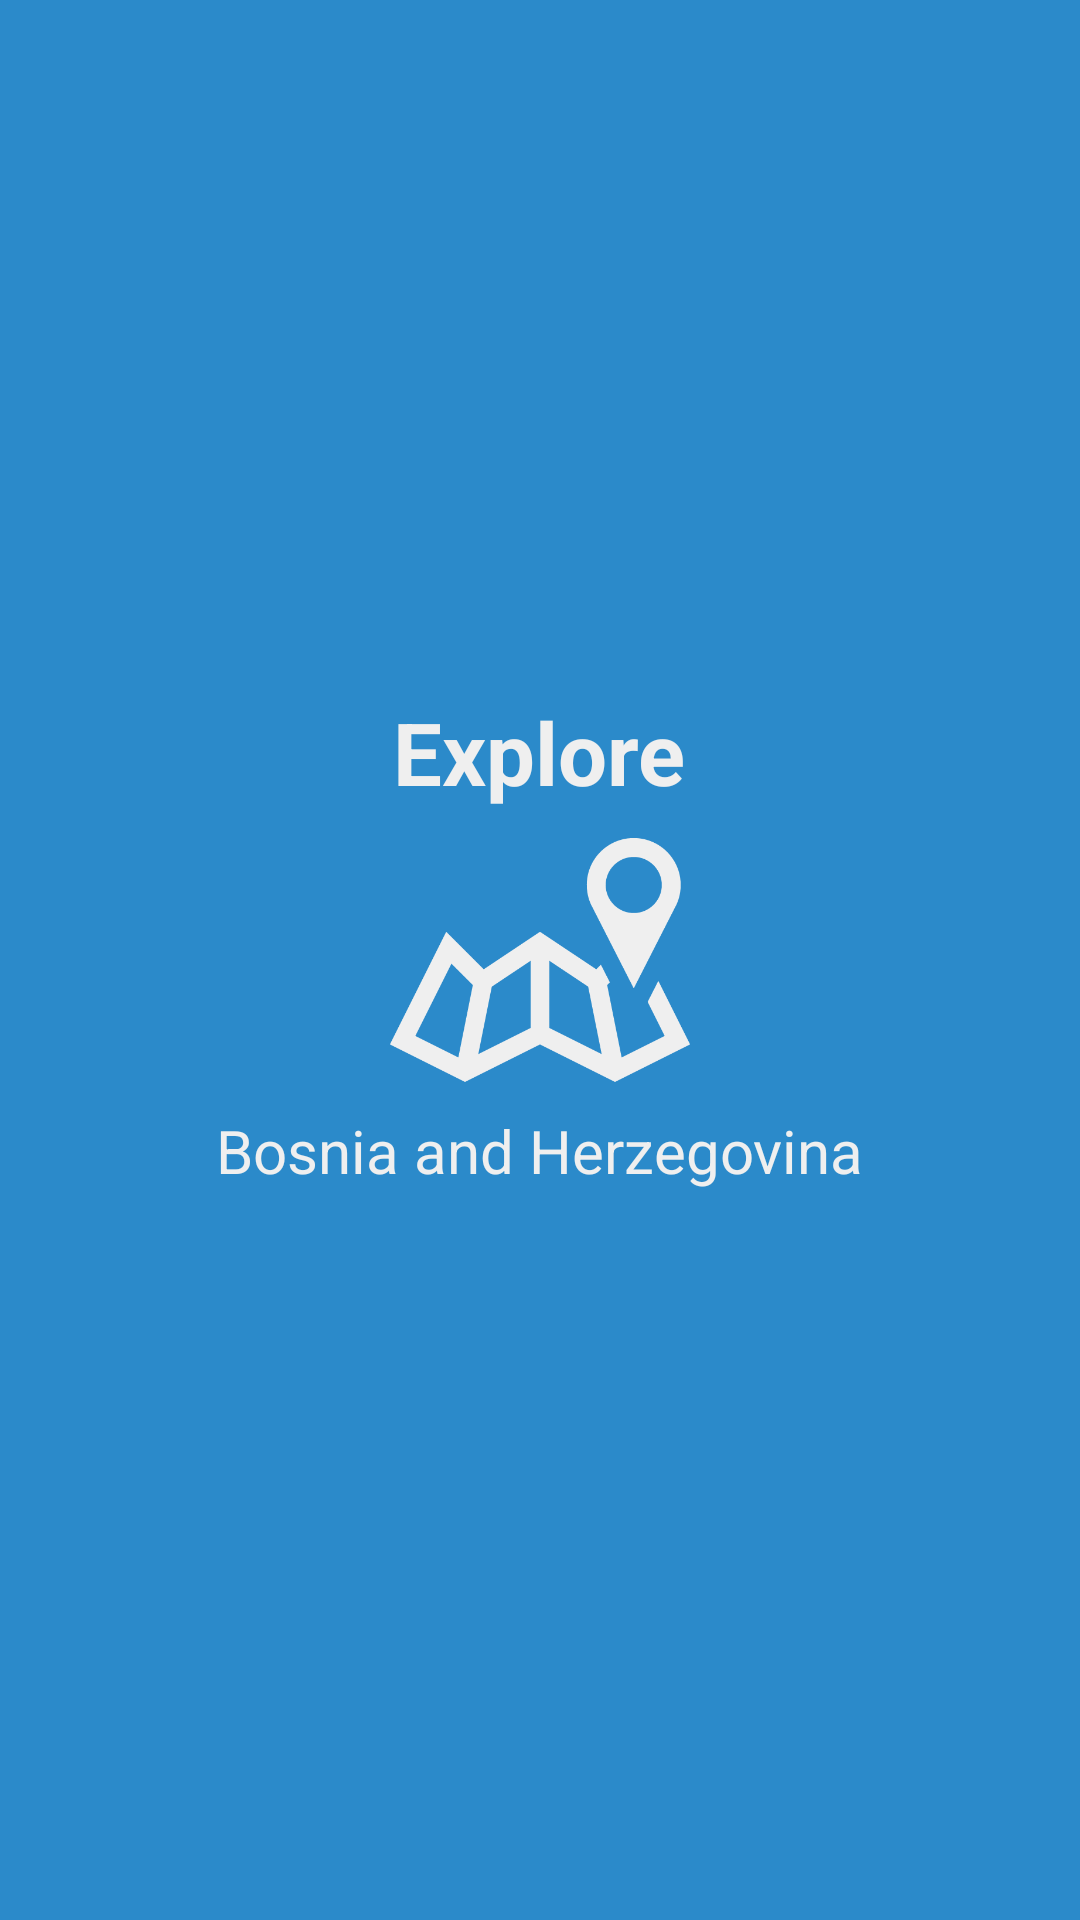

Produce the Android XML layout that renders to this screen, including the resource entries it uses.
<!-- AndroidManifest.xml: application theme AppTheme -->
<!-- res/layout/activity_main.xml -->
<?xml version="1.0" encoding="utf-8"?>
<RelativeLayout xmlns:android="http://schemas.android.com/apk/res/android"
    xmlns:app="http://schemas.android.com/apk/res-auto"
    xmlns:tools="http://schemas.android.com/tools"
    android:id="@+id/activity_main"
    android:layout_width="match_parent"
    android:layout_height="match_parent"
    android:paddingBottom="@dimen/activity_vertical_margin"
    android:paddingLeft="@dimen/activity_horizontal_margin"
    android:paddingRight="@dimen/activity_horizontal_margin"
    android:paddingTop="@dimen/activity_vertical_margin"
    tools:context="com.example.iuslab.introsliderdemo.MainActivity"
    android:background="@color/bg_home">


    <ImageView
        android:id="@+id/imageView"
        android:layout_width="100dp"
        android:layout_height="100dp"
        android:layout_centerHorizontal="true"
        android:layout_centerVertical="true"
        app:srcCompat="@drawable/splash" />

    <TextView
        android:id="@+id/textView3"
        android:layout_width="wrap_content"
        android:layout_height="wrap_content"
        android:layout_above="@+id/imageView"
        android:layout_centerHorizontal="true"
        android:text="Explore"
        android:textColor="@color/text_color_ef"
        android:textSize="29sp"
        android:textStyle="bold" />

    <TextView
        android:id="@+id/textView4"
        android:layout_width="wrap_content"
        android:layout_height="wrap_content"
        android:text="Bosnia and Herzegovina"
        android:textColor="@color/text_color_ef"
        android:textSize="20sp"
        android:layout_below="@+id/imageView"
        android:layout_centerHorizontal="true" />
</RelativeLayout>
<!-- resources referenced by this layout -->
<resources>
  <color name="bg_home">#2b8aca</color>
  <color name="text_color_ef">#efefef</color>
  <!-- drawable splash: png bitmap (drawable, 23493 bytes) -->
  <style name="AppTheme" parent="Theme.AppCompat.Light.DarkActionBar">
          
          <item name="colorPrimary">@color/colorPrimary</item>
          <item name="colorPrimaryDark">@color/colorPrimaryDark</item>
          <item name="colorAccent">@color/colorAccent</item>
          <item name="windowActionBar">false</item>
          <item name="windowNoTitle">true</item>
      </style>
  <color name="colorPrimary">#2b8aca</color>
  <color name="colorPrimaryDark">#3f8ccf</color>
  <color name="colorAccent">#92c775</color>
</resources>
